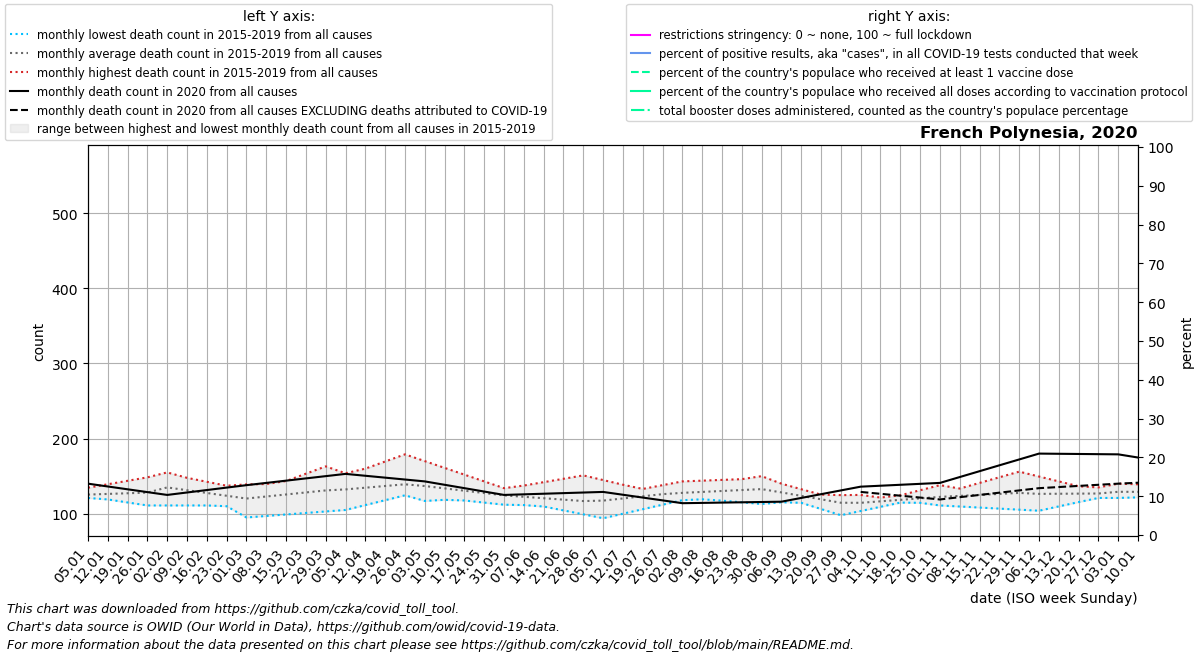

The table this chart was drawn from, first rows:
date, location, time_unit, time, deaths_2010_all_ages, deaths_2011_all_ages, deaths_2012_all_ages, deaths_2013_all_ages, deaths_2014_all_ages, deaths_2015_all_ages, deaths_2016_all_ages, deaths_2017_all_ages, deaths_2018_all_ages, deaths_2019_all_ages, deaths_2020_all_ages, deaths_2021_all_ages, deaths_2022_all_ages, new_deaths, new_cases_smoothed, new_tests_smoothed, positive_test_percent, stringency_index, people_vaccinated, people_fully_vaccinated
2020-01-05, French Polynesia, monthly, 1, , , , , , , 123.0, 123.2, 134.6, 121.0, 140.0, 174.8, , , , , , , , 
2020-01-12, French Polynesia, monthly, 2, , , , , , , 119.0, 125.4, 139.2, 121.8, 136.2, 170.5, , , , , , , , 
2020-01-19, French Polynesia, monthly, 3, , , , , , , 115.0, 127.6, 143.8, 122.5, 132.5, 166.2, , , , , , , , 
2020-01-26, French Polynesia, monthly, 4, , , , , , , 111.0, 129.8, 148.4, 123.2, 128.8, 162.0, , , , , , , , 
2020-02-02, French Polynesia, monthly, 5, , , , , , 155.0, 111.0, 132.0, 153.0, 124.0, 125.0, 158.0, , , , , , , , 
2020-02-09, French Polynesia, monthly, 6, , , , , , 140.0, 111.0, 133.8, 147.8, 124.0, 128.2, 154.0, , , , , , , , 
2020-02-16, French Polynesia, monthly, 7, , , , , , 125.0, 111.0, 135.5, 142.5, 124.0, 131.5, 150.0, , , , , , , , 
2020-02-23, French Polynesia, monthly, 8, , , , , , 110.0, 111.0, 137.2, 137.2, 124.0, 134.8, 146.0, , , , , , , , 
2020-03-01, French Polynesia, monthly, 9, , , , , , 95.0, 111.0, 139.0, 132.0, 124.0, 138.0, 141.2, , , , , , , , 
2020-03-08, French Polynesia, monthly, 10, , , , , , 97.0, 113.2, 139.5, 131.0, 133.8, 141.0, 136.4, , , , , , , , 
2020-03-15, French Polynesia, monthly, 11, , , , , , 99.0, 115.5, 140.0, 130.0, 143.5, 144.0, 131.6, , , , , , , , 
2020-03-22, French Polynesia, monthly, 12, , , , , , 101.0, 117.8, 140.5, 129.0, 153.2, 147.0, 126.8, , , 6.286, , , , , 
2020-03-29, French Polynesia, monthly, 13, , , , , , 103.0, 120.0, 141.0, 128.0, 163.0, 150.0, 122.0, , , 18.43, , , , , 
2020-04-05, French Polynesia, monthly, 14, , , , , , 105.0, 121.5, 150.5, 131.0, 153.8, 153.0, 123.2, , , 11.14, , , , , 
2020-04-12, French Polynesia, monthly, 15, , , , , , 111.5, 123.0, 160.0, 134.0, 144.6, 150.5, 124.5, , , 11.43, , , , , 
2020-04-19, French Polynesia, monthly, 16, , , , , , 118.0, 124.5, 169.5, 137.0, 135.4, 148.0, 125.8, , , 5.57, , , , , 
2020-04-26, French Polynesia, monthly, 17, , , , , , 124.5, 126.0, 179.0, 140.0, 126.2, 145.5, 127.0, , , 1.716, , , , , 
2020-05-03, French Polynesia, monthly, 18, , , , , , 131.0, 123.2, 170.0, 143.0, 117.0, 143.0, 124.6, , , 1.144, , , , , 
2020-05-10, French Polynesia, monthly, 19, , , , , , 128.2, 120.4, 161.0, 140.5, 118.5, 138.5, 122.2, , , 1.859, , , , , 
2020-05-17, French Polynesia, monthly, 20, , , , , , 125.5, 117.6, 152.0, 138.0, 120.0, 134.0, 119.8, , , 0.286, , , , , 
2020-05-24, French Polynesia, monthly, 21, , , , , , 122.8, 114.8, 143.0, 135.5, 121.5, 129.5, 117.4, , , 0.0, , , , , 
2020-05-31, French Polynesia, monthly, 22, , , , , , 120.0, 112.0, 134.0, 133.0, 123.0, 125.0, 115.0, , , 0.0, , , , , 
2020-06-07, French Polynesia, monthly, 23, , , , , , 114.8, 111.5, 127.0, 137.5, 121.8, 125.8, 117.0, , , 0.0, , , , , 
2020-06-14, French Polynesia, monthly, 24, , , , , , 109.6, 111.0, 120.0, 142.0, 120.5, 126.6, 119.0, , , 0.0, , , , , 
2020-06-21, French Polynesia, monthly, 25, , , , , , 104.4, 110.5, 113.0, 146.5, 119.2, 127.4, 121.0, , , 0.0, , , , , 
2020-06-28, French Polynesia, monthly, 26, , , , , , 99.2, 110.0, 106.0, 151.0, 118.0, 128.2, 123.0, , , 0.286, , , , , 
2020-07-05, French Polynesia, monthly, 27, , , , , , 94.0, 113.5, 112.0, 144.8, 123.0, 129.0, 126.8, , , 1.716, , , , , 
2020-07-12, French Polynesia, monthly, 28, , , , , , 100.0, 117.0, 118.0, 138.6, 128.0, 125.2, 130.5, , , 0.0, , , , , 
2020-07-19, French Polynesia, monthly, 29, , , , , , 106.0, 120.5, 124.0, 132.4, 133.0, 121.5, 134.2, , , 0.0, , , , , 
2020-07-26, French Polynesia, monthly, 30, , , , , , 112.0, 124.0, 130.0, 126.2, 138.0, 117.8, 138.0, , , 0.0, , , , , 
2020-08-02, French Polynesia, monthly, 31, , , , , , 118.0, 121.8, 136.0, 120.0, 143.0, 114.0, 223.8, , , 0.0, , , , , 
2020-08-09, French Polynesia, monthly, 32, , , , , , 119.2, 119.6, 134.8, 127.5, 144.0, 114.4, 309.6, , , 3.858, , , , , 
2020-08-16, French Polynesia, monthly, 33, , , , , , 120.4, 117.4, 133.5, 135.0, 145.0, 114.8, 395.4, , , 77, , , , , 
2020-08-23, French Polynesia, monthly, 34, , , , , , 121.6, 115.2, 132.2, 142.5, 146.0, 115.2, 481.2, , , 68.14, , , , , 
2020-08-30, French Polynesia, monthly, 35, , , , , , 122.8, 113.0, 131.0, 150.0, 147.0, 115.6, 567.0, , , 197.4, , , , , 
2020-09-06, French Polynesia, monthly, 36, , , , , , 124.0, 115.2, 122.8, 140.0, 139.8, 116.0, 514.2, , , 230.4, , , , , 
2020-09-13, French Polynesia, monthly, 37, , , , , , 124.2, 117.5, 114.5, 130.0, 132.6, 121.0, 461.5, , , 226.4, , , , , 
2020-09-20, French Polynesia, monthly, 38, , , , , , 124.5, 119.8, 106.2, 120.0, 125.4, 126.0, 408.8, , , 284.6, , , , , 
2020-09-27, French Polynesia, monthly, 39, , , , , , 124.8, 122.0, 98.0, 110.0, 118.2, 131.0, 356.0, , , 327.3, , , , , 
2020-10-04, French Polynesia, monthly, 40, , , , , , 125.0, 120.4, 103.6, 112.6, 111.0, 136.0, 302.2, , 7.0, 366.1, , , , , 
2020-10-11, French Polynesia, monthly, 41, , , , , , 121.5, 118.8, 109.2, 115.2, 117.8, 137.2, 248.5, , 10.75, 656.1, , , , , 
2020-10-18, French Polynesia, monthly, 42, , , , , , 118.0, 117.2, 114.8, 117.8, 124.5, 138.5, 194.8, , 14.5, 1078, , , , , 
2020-10-25, French Polynesia, monthly, 43, , , , , , 114.5, 115.6, 120.4, 120.4, 131.2, 139.8, 141.0, , 18.25, 1690, , , , , 
2020-11-01, French Polynesia, monthly, 44, , , , , , 111.0, 114.0, 126.0, 123.0, 138.0, 141.0, 142.0, , 22.0, 1757, , , , , 
2020-11-08, French Polynesia, monthly, 45, , , , , , 109.6, 113.0, 133.5, 130.2, 132.2, 148.8, 143.0, , 26.8, 2493, , , , , 
2020-11-15, French Polynesia, monthly, 46, , , , , , 108.2, 112.0, 141.0, 137.5, 126.5, 156.6, 144.0, , 31.6, 1850, , , , , 
2020-11-22, French Polynesia, monthly, 47, , , , , , 106.8, 111.0, 148.5, 144.8, 120.8, 164.4, 145.0, , 36.4, 1321, , , , , 
2020-11-29, French Polynesia, monthly, 48, , , , , , 105.4, 110.0, 156.0, 152.0, 115.0, 172.2, 146.0, , 41.2, 1134, , , , , 
2020-12-06, French Polynesia, monthly, 49, , , , , , 104.0, 112.8, 149.5, 145.8, 120.0, 180.0, 142.2, , 46.0, 1015, , , , , 
2020-12-13, French Polynesia, monthly, 50, , , , , , 109.8, 115.5, 143.0, 139.6, 125.0, 179.8, 138.5, , 44.25, 624.9, , , , , 
2020-12-20, French Polynesia, monthly, 51, , , , , , 115.5, 118.2, 136.5, 133.4, 130.0, 179.5, 134.8, , 42.5, 573.7, , , , , 
2020-12-27, French Polynesia, monthly, 52, , , , , , 121.2, 121.0, 130.0, 127.2, 135.0, 179.2, 131.0, , 40.75, 452.3, , , , , 
2021-01-03, French Polynesia, monthly, 53, , , , , , 127.0, 123.2, 134.6, 121.0, 140.0, 179.0, , , 39.0, 375, , , , , 
2021-01-10, French Polynesia, monthly, 1, , , , , , 123.0, 125.4, 139.2, 121.8, 136.2, 174.8, , , 33.5, 297.0, , , , , 
